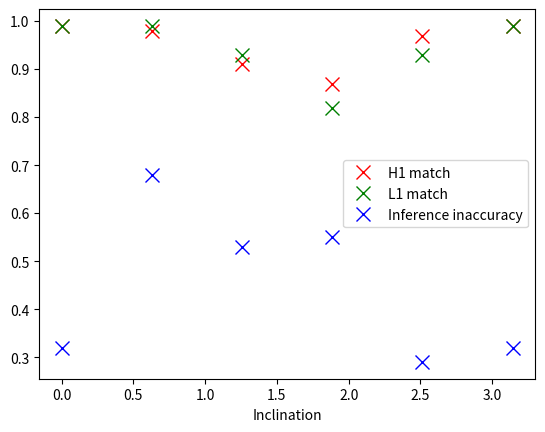

This chart was generated by the following Python code:
import numpy as np
import matplotlib.pyplot as plt

inclinations=np.linspace(0,np.pi,6)
match_H1=np.array([0.99,0.98,0.91,0.87,0.97,0.99])
match_L1=np.array([0.99,0.99,0.93,0.82,0.93,0.99])
delta_mean=np.array([0.32,0.68,0.53,0.55,0.29,0.32])

marker=10
plt.figure()
plt.plot(inclinations,match_H1,'rx',ms=marker,label="H1 match")
plt.plot(inclinations,match_L1,'gx',ms=marker,label="L1 match")
plt.plot(inclinations,delta_mean,'bx',ms=marker,label="Inference inaccuracy")
plt.xlabel("Inclination")
plt.legend(loc="best")
plt.show("hold")
